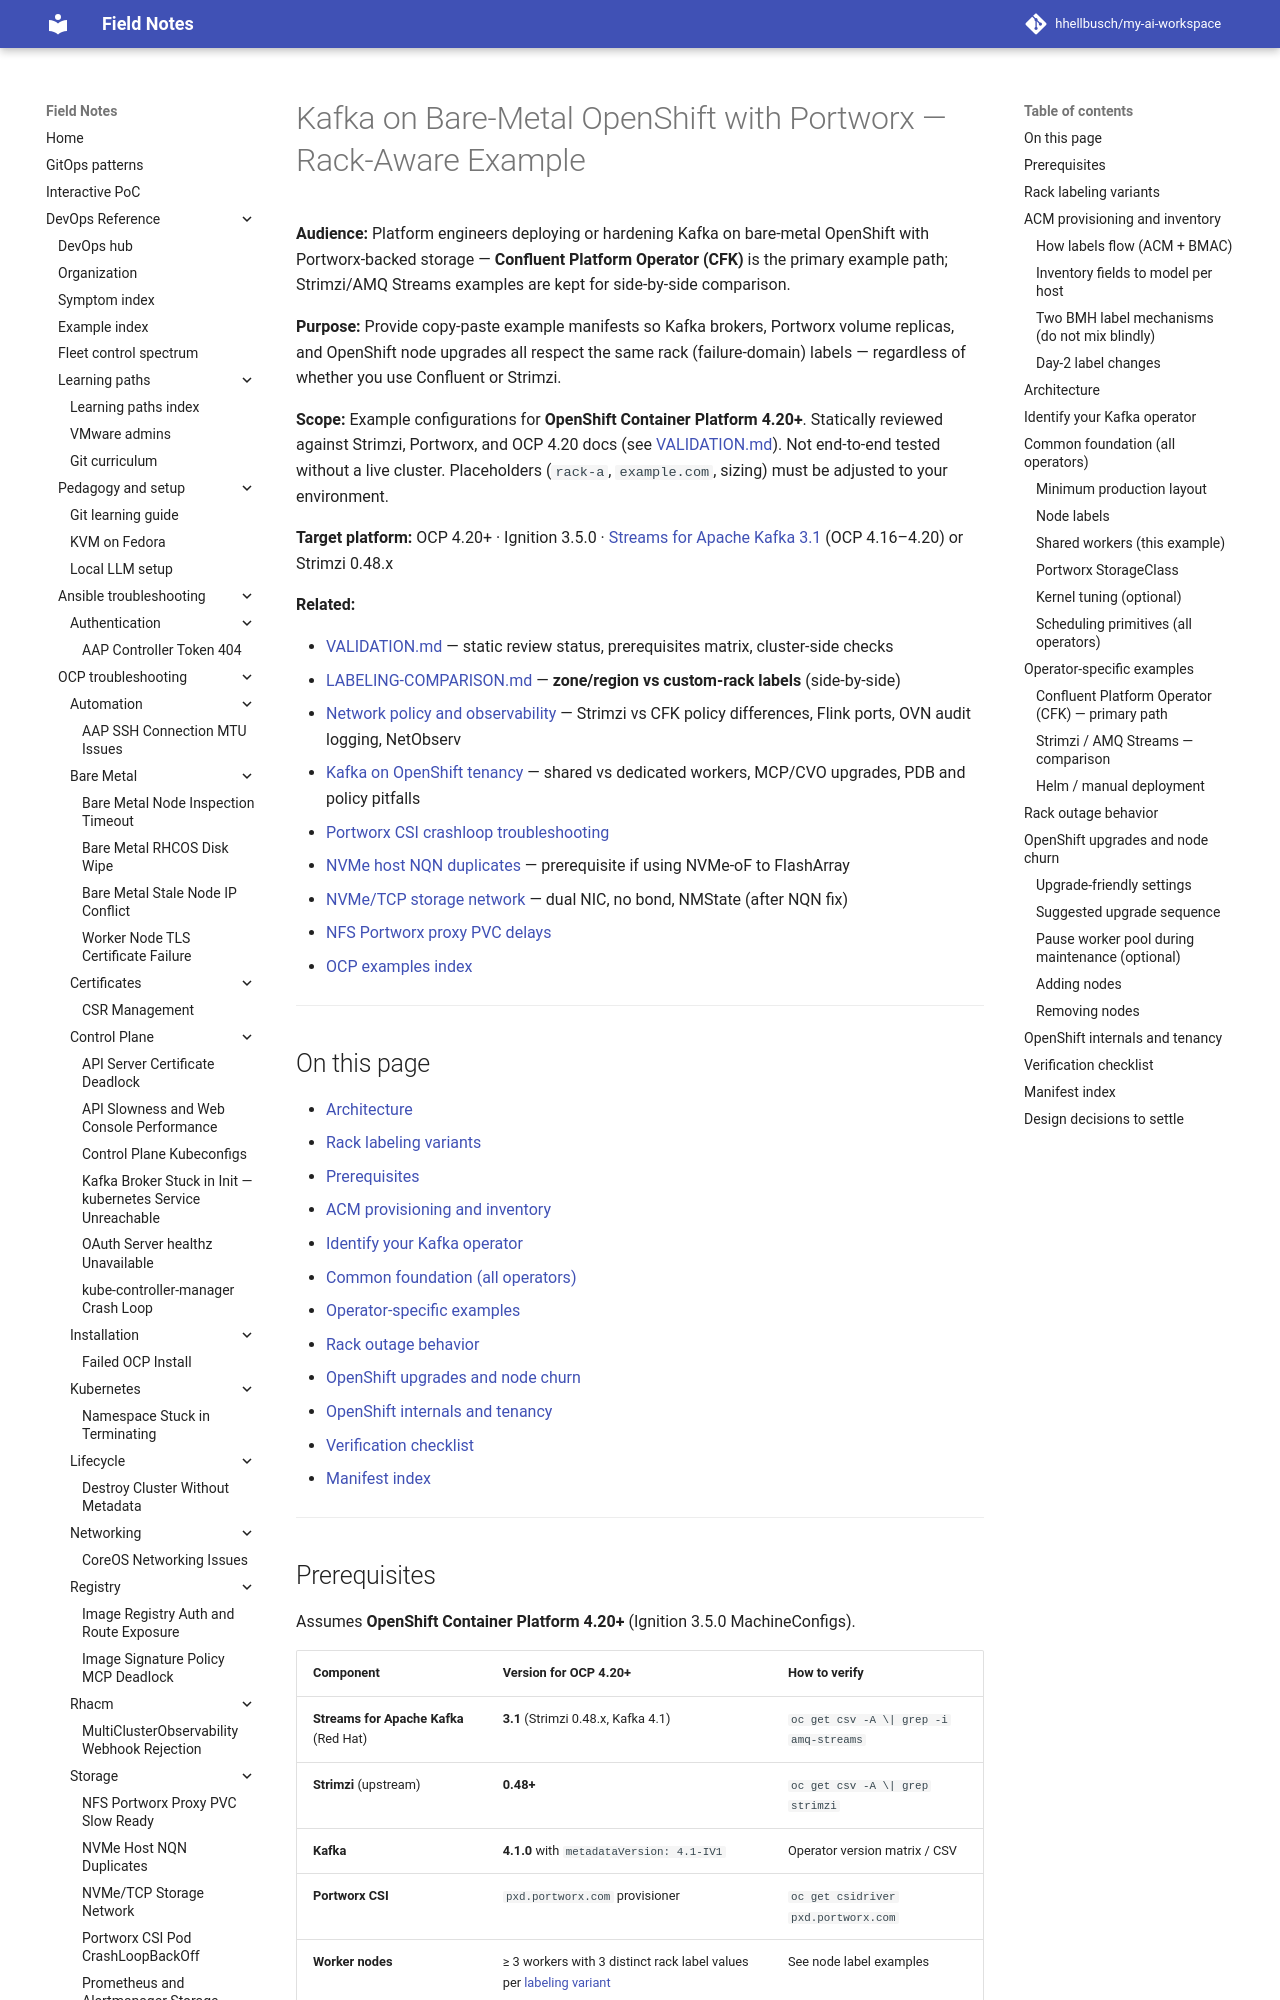

repository: hhellbusch/my-ai-workspace · page: devops/ocp/examples/messaging/kafka/bare-metal-portworx/index.html · generator: mkdocs

---
review:
  status: unreviewed
  notes: "Kafka bare-metal Portworx example — CFK primary, Strimzi comparison; rack-aware manifests."
---

# Kafka on Bare-Metal OpenShift with Portworx — Rack-Aware Example

**Audience:** Platform engineers deploying or hardening Kafka on bare-metal OpenShift with Portworx-backed storage — **Confluent Platform Operator (CFK)** is the primary example path; Strimzi/AMQ Streams examples are kept for side-by-side comparison.

**Purpose:** Provide copy-paste example manifests so Kafka brokers, Portworx volume replicas, and OpenShift node upgrades all respect the same rack (failure-domain) labels — regardless of whether you use Confluent or Strimzi.

**Scope:** Example configurations for **OpenShift Container Platform 4.20+**. Statically reviewed against Strimzi, Portworx, and OCP 4.20 docs (see [VALIDATION.md](VALIDATION.md)). Not end-to-end tested without a live cluster. Placeholders (`rack-a`, `example.com`, sizing) must be adjusted to your environment.

**Target platform:** OCP 4.20+ · Ignition 3.5.0 · [Streams for Apache Kafka 3.1](https://docs.redhat.com/en/documentation/red_hat_streams_for_apache_kafka/3.1/) (OCP 4.16–4.20) or Strimzi 0.48.x

**Related:**

- [VALIDATION.md](VALIDATION.md) — static review status, prerequisites matrix, cluster-side checks
- [LABELING-COMPARISON.md](LABELING-COMPARISON.md) — **zone/region vs custom-rack labels** (side-by-side)
- [Network policy and observability](../../../../notes/network-policy-observability.md) — Strimzi vs CFK policy differences, Flink ports, OVN audit logging, NetObserv
- [Kafka on OpenShift tenancy](../../../../notes/kafka-on-openshift-tenancy.md) — shared vs dedicated workers, MCP/CVO upgrades, PDB and policy pitfalls

- [Portworx CSI crashloop troubleshooting](../../../../troubleshooting/portworx-csi-crashloop/README.md)
- [NVMe host NQN duplicates](../../../../troubleshooting/nvme-host-nqn-duplicate/README.md) — prerequisite if using NVMe-oF to FlashArray
- [NVMe/TCP storage network](../../../../troubleshooting/nvme-tcp-storage-network/README.md) — dual NIC, no bond, NMState (after NQN fix)
- [NFS Portworx proxy PVC delays](../../../../troubleshooting/nfs-portworx-proxy-pvc-slow-ready/README.md)
- [OCP examples index](../../../README.md)

---

## On this page

- [Architecture](#architecture)
- [Rack labeling variants](#rack-labeling-variants)
- [Prerequisites](#prerequisites)
- [ACM provisioning and inventory](#acm-provisioning-and-inventory)
- [Identify your Kafka operator](#identify-your-kafka-operator)
- [Common foundation (all operators)](#common-foundation-all-operators)
- [Operator-specific examples](#operator-specific-examples)
- [Rack outage behavior](#rack-outage-behavior)
- [OpenShift upgrades and node churn](#openshift-upgrades-and-node-churn)
- [OpenShift internals and tenancy](#openshift-internals-and-tenancy)
- [Verification checklist](#verification-checklist)
- [Manifest index](#manifest-index)

---
